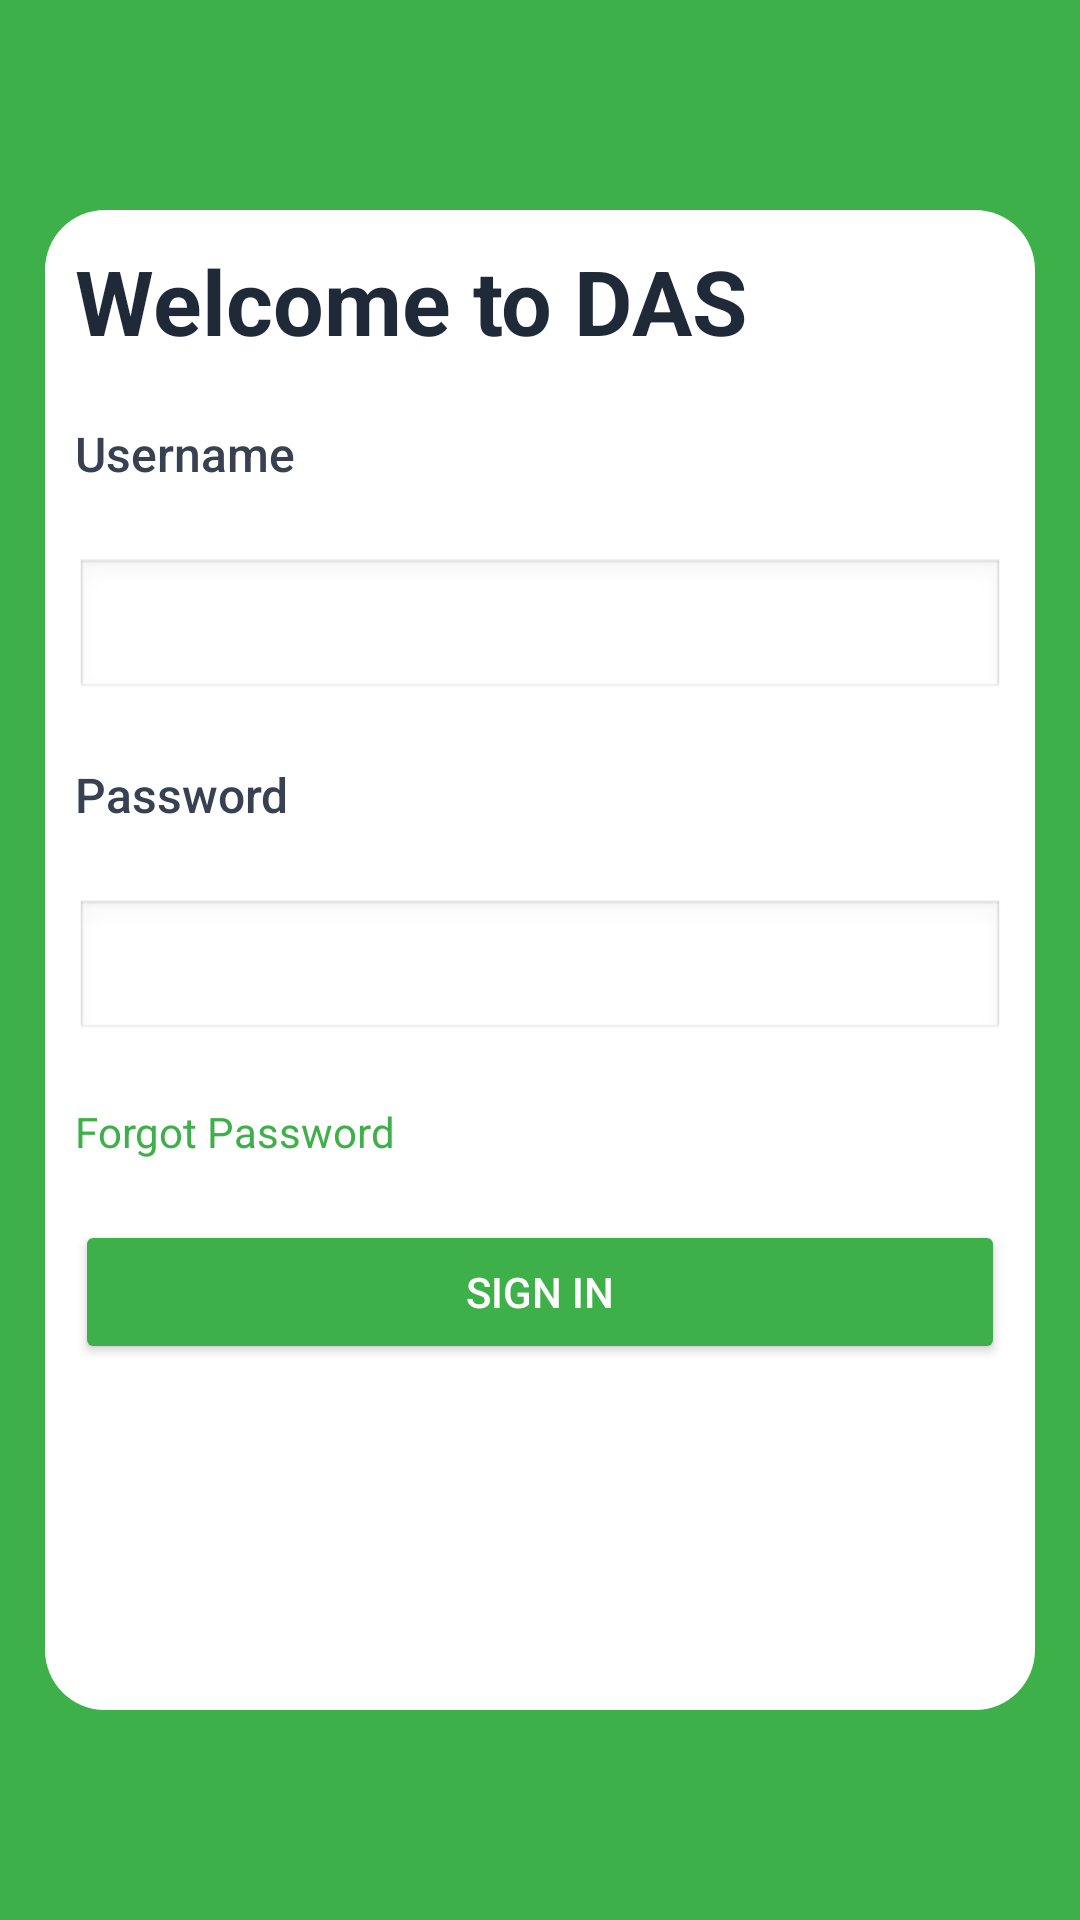

Android layout source for this screen:
<!-- AndroidManifest.xml: application theme Theme.FirstTask -->
<!-- res/layout/activity_main.xml -->
<?xml version="1.0" encoding="utf-8"?>
<androidx.constraintlayout.widget.ConstraintLayout xmlns:android="http://schemas.android.com/apk/res/android"
    xmlns:app="http://schemas.android.com/apk/res-auto"
    xmlns:tools="http://schemas.android.com/tools"
    android:layout_width="match_parent"
    android:layout_height="match_parent"
    android:background="#3EB049"
    tools:context=".MainActivity">

    <LinearLayout
        android:layout_width="0dp"
        android:layout_height="500dp"
        android:orientation="vertical"
        android:layout_margin="15dp"
        android:background="@drawable/rounded_corners"
        app:layout_constraintBottom_toBottomOf="parent"
        app:layout_constraintEnd_toEndOf="parent"
        app:layout_constraintStart_toStartOf="parent"
        app:layout_constraintTop_toTopOf="parent">

        <TextView
            android:layout_width="wrap_content"
            android:layout_height="wrap_content"
            android:text="Welcome to DAS"
            android:padding="10dp"
            android:textStyle="bold"
            android:textSize="30sp"
            android:textColor="#1F2937"
            android:layout_gravity="left" />

        
        <TextView
            android:layout_width="match_parent"
            android:layout_height="wrap_content"
            android:text="Username"
            android:layout_margin="10dp"
            android:textSize="16sp"
            android:fontFamily="sans-serif-medium"
            android:textColor="#374151"
            android:paddingBottom="4dp"/>

        
        <EditText
            android:id="@+id/usernameView"
            android:layout_width="match_parent"
            android:layout_height="wrap_content"
            android:hint=""
            android:layout_margin="10dp"
            android:padding="10dp"
            android:background="@android:drawable/edit_text"
            android:layout_marginBottom="16dp"/>

        
        <TextView
            android:layout_width="match_parent"
            android:layout_height="wrap_content"
            android:layout_margin="10dp"
            android:text="Password"
            android:textSize="16sp"
            android:fontFamily="sans-serif-medium"
            android:textColor="#374151"
            android:paddingBottom="4dp"/>

        
        <EditText
            android:id="@+id/passwordView"
            android:layout_width="match_parent"
            android:layout_height="wrap_content"
            android:hint=""
            android:inputType="textPassword"
            android:layout_margin="10dp"
            android:background="@android:drawable/edit_text"
            android:layout_marginBottom="16dp"/>

        <TextView
            android:layout_width="wrap_content"
            android:layout_height="wrap_content"
            android:text="Forgot Password"
            android:textColor="#3EB049"
            android:layout_margin="10dp"
            android:layout_gravity="start"
            android:layout_marginBottom="24dp"/>

        <Button
            android:id="@+id/signInButton"
            android:layout_width="match_parent"
            android:layout_height="wrap_content"
            android:layout_margin="10dp"
            android:backgroundTint="#3EB049"
            android:text="Sign In"
            android:textColor="@android:color/white"
            app:cornerRadius="10dp" />

    </LinearLayout>


</androidx.constraintlayout.widget.ConstraintLayout>
<!-- resources referenced by this layout -->
<resources>
  <!-- drawable rounded_corners (drawable) -->
  <?xml version="1.0" encoding="utf-8"?>
  <layer-list xmlns:android="http://schemas.android.com/apk/res/android">
      <item android:top="0dp">
          <shape android:shape="rectangle">
              <solid android:color="@android:color/white"/>
              <corners android:radius="20dp"/>
          </shape>
      </item>
  </layer-list>
  <style name="Theme.FirstTask" parent="Base.Theme.FirstTask" />
  <style name="Base.Theme.FirstTask" parent="Theme.Material3.DayNight.NoActionBar">
          
          <item name="colorPrimary">@color/colorPrimary</item>
          <item name="colorPrimaryDark">@color/colorPrimaryDark</item>
          <item name="colorAccent">@color/colorAccent</item>
      </style>
  <color name="colorPrimary">#0f9d58</color>
  <color name="colorPrimaryDark">#006d2d</color>
  <color name="colorAccent">#55cf86</color>
</resources>
